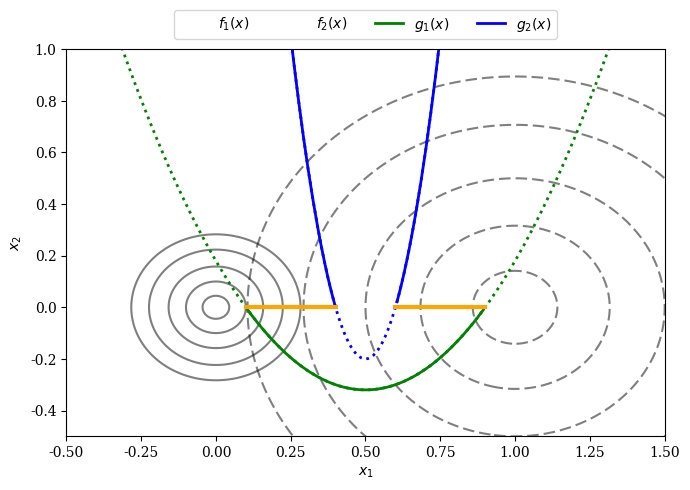
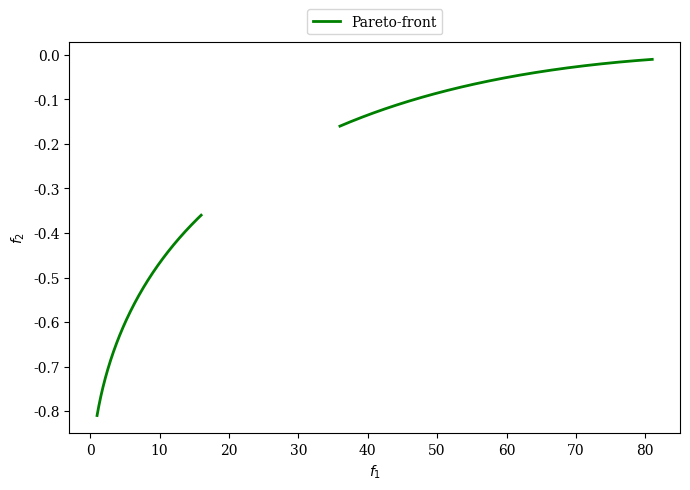

Write the Python code that produced these figures, in order.
import numpy as np

X1, X2 = np.meshgrid(np.linspace(-2, 2, 500), np.linspace(-2, 2, 500))

F1 = 100 * (X1**2 + X2**2)
F2 = (X1-1)**2 + X2**2

G1 = 2 * (X1[0] - 0.1) * (X1[0] - 0.9)
G2 = 20 * (X1[0] - 0.4) * (X1[0] - 0.6)

import matplotlib.pyplot as plt
plt.rc('font', family='serif')

levels = np.array([0.02, 0.1, 0.25, 0.5, 0.8])
plt.figure(figsize=(7, 5))
CS = plt.contour(X1, X2, F1, 10 * levels, colors='black', alpha=0.5)
CS.collections[0].set_label("$f_1(x)$")

CS = plt.contour(X1, X2, F2, levels, linestyles="dashed", colors='black', alpha=0.5)
CS.collections[0].set_label("$f_2(x)$")

plt.plot(X1[0], G1, linewidth=2.0, color="green", linestyle='dotted')
plt.plot(X1[0][G1<0], G1[G1<0], label="$g_1(x)$", linewidth=2.0, color="green")

plt.plot(X1[0], G2, linewidth=2.0, color="blue", linestyle='dotted')
plt.plot(X1[0][X1[0]>0.6], G2[X1[0]>0.6], label="$g_2(x)$",linewidth=2.0, color="blue")
plt.plot(X1[0][X1[0]<0.4], G2[X1[0]<0.4], linewidth=2.0, color="blue")

plt.plot(np.linspace(0.1,0.4,100), np.zeros(100),linewidth=3.0, color="orange")
plt.plot(np.linspace(0.6,0.9,100), np.zeros(100),linewidth=3.0, color="orange")

plt.xlim(-0.5, 1.5)
plt.ylim(-0.5, 1)
plt.xlabel("$x_1$")
plt.ylabel("$x_2$")

plt.legend(loc='upper center', bbox_to_anchor=(0.5, 1.12),
          ncol=4, fancybox=True, shadow=False)

plt.tight_layout()
plt.show()

import numpy as np
import matplotlib.pyplot as plt

plt.figure(figsize=(7, 5))

f2 = lambda f1: - ((f1/100) ** 0.5 - 1)**2
F1_a, F1_b = np.linspace(1, 16, 300), np.linspace(36, 81, 300)
F2_a, F2_b = f2(F1_a), f2(F1_b)

plt.rc('font', family='serif')
plt.plot(F1_a,F2_a, linewidth=2.0, color="green", label="Pareto-front")
plt.plot(F1_b,F2_b, linewidth=2.0, color="green")

plt.xlabel("$f_1$")
plt.ylabel("$f_2$")

plt.legend(loc='upper center', bbox_to_anchor=(0.5, 1.10),
          ncol=4, fancybox=True, shadow=False)

plt.tight_layout()
plt.show()